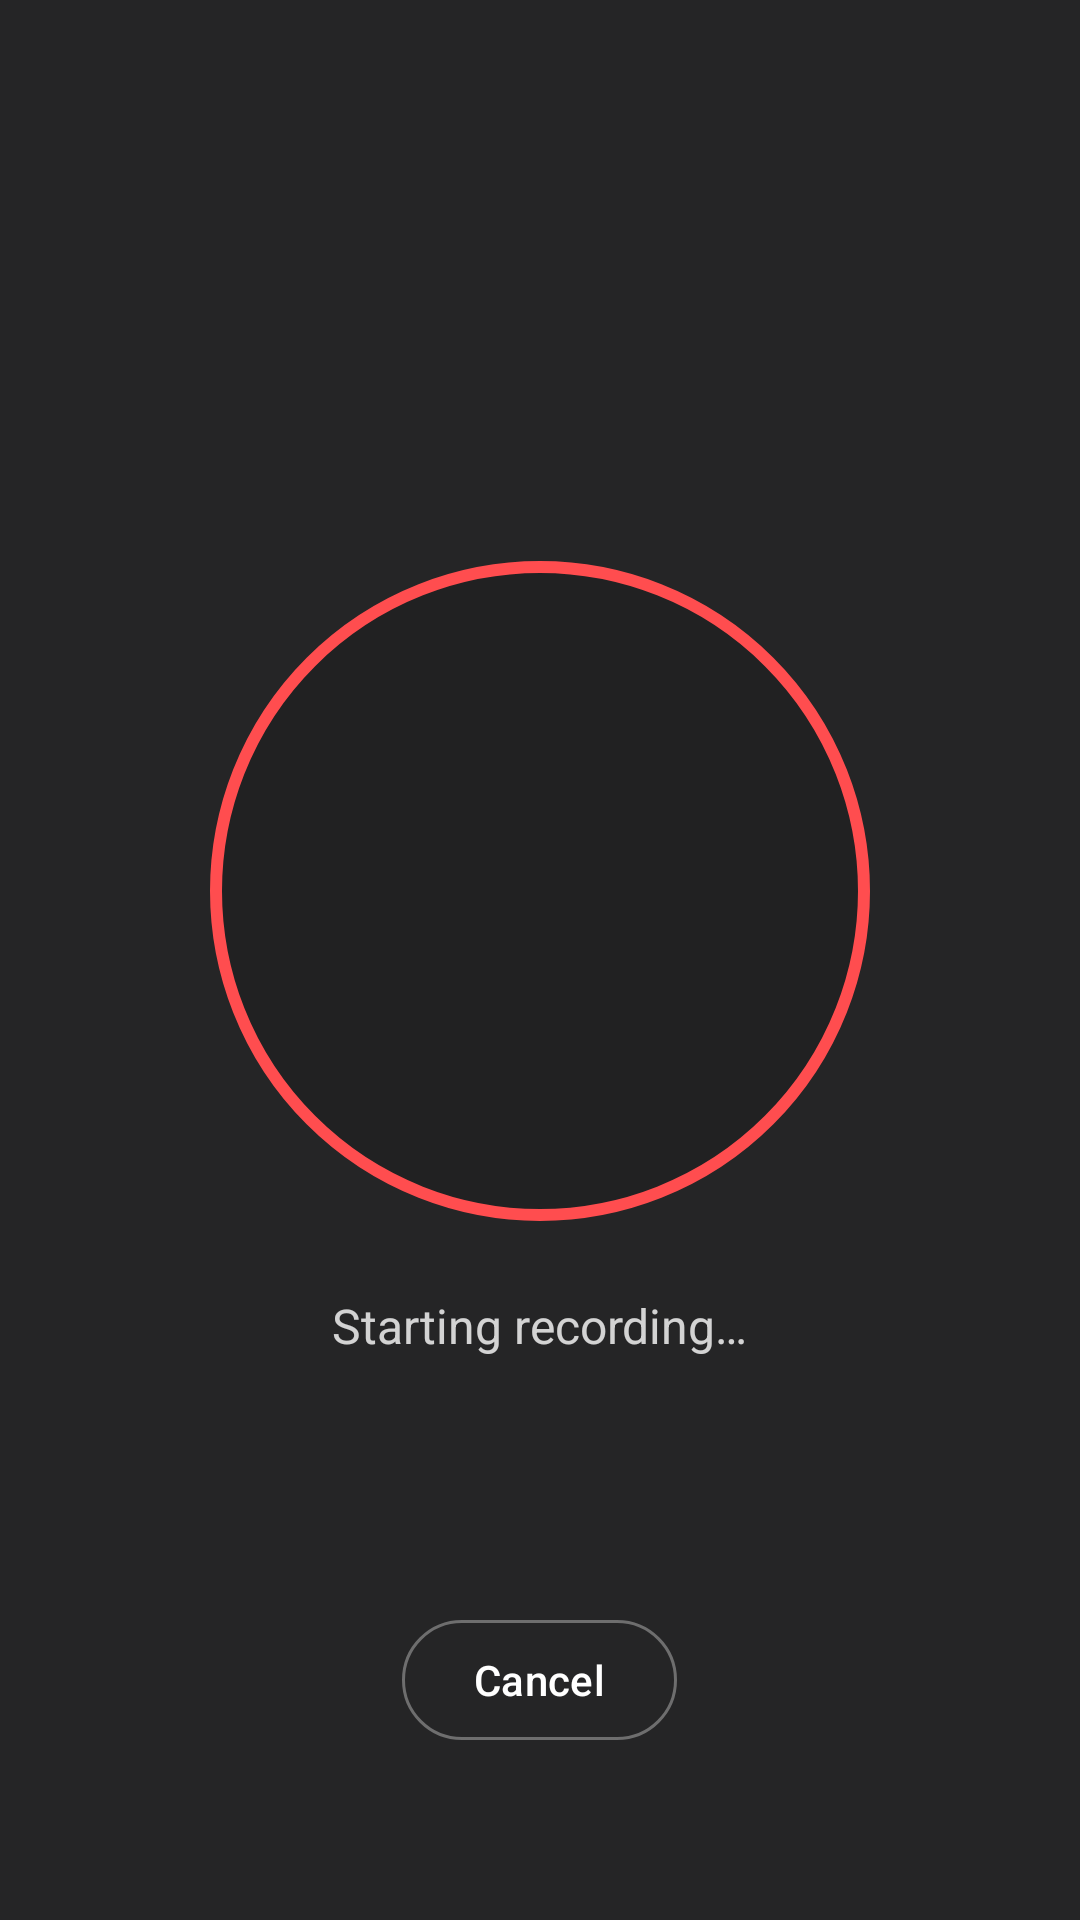

Android layout source for this screen:
<!-- AndroidManifest.xml: application theme Theme.ScreenVideoRecorder -->
<!-- res/layout/overlay_countdown.xml -->
<?xml version="1.0" encoding="utf-8"?>
<FrameLayout xmlns:android="http://schemas.android.com/apk/res/android"
    xmlns:app="http://schemas.android.com/apk/res-auto"
    android:layout_width="match_parent"
    android:layout_height="match_parent"
    android:background="@drawable/bg_countdown_scrim">

    <LinearLayout
        android:layout_width="wrap_content"
        android:layout_height="wrap_content"
        android:layout_gravity="center"
        android:orientation="vertical"
        android:gravity="center">

        <FrameLayout
            android:id="@+id/countdownRing"
            android:layout_width="220dp"
            android:layout_height="220dp"
            android:background="@drawable/bg_countdown_ring">

            <TextView
                android:id="@+id/countdownText"
                android:layout_width="wrap_content"
                android:layout_height="wrap_content"
                android:layout_gravity="center"
                android:textSize="120sp"
                android:textStyle="bold"
                android:textColor="@color/white"
                android:includeFontPadding="false"
                xmlns:tools="http://schemas.android.com/tools"
                tools:text="3"/>
        </FrameLayout>

        <TextView
            android:layout_width="wrap_content"
            android:layout_height="wrap_content"
            android:layout_marginTop="24dp"
            android:text="@string/notif_countdown_title"
            android:textColor="#CCFFFFFF"
            android:textSize="16sp"/>
    </LinearLayout>

    <com.google.android.material.button.MaterialButton
        android:id="@+id/cancelBtn"
        style="?attr/materialButtonOutlinedStyle"
        android:layout_width="wrap_content"
        android:layout_height="48dp"
        android:layout_gravity="bottom|center_horizontal"
        android:layout_marginBottom="56dp"
        android:text="@string/countdown_cancel"
        android:textColor="@color/white"
        app:cornerRadius="24dp"
        app:strokeColor="#55FFFFFF"/>
</FrameLayout>
<!-- resources referenced by this layout -->
<resources>
  <color name="white">#FFFFFFFF</color>
  <!-- drawable bg_countdown_ring (drawable) -->
  <?xml version="1.0" encoding="utf-8"?>
  <shape xmlns:android="http://schemas.android.com/apk/res/android"
      android:shape="oval">
      <solid android:color="#1A000000"/>
      <stroke android:width="4dp" android:color="#FF4D4F"/>
  </shape>
  <!-- drawable bg_countdown_scrim (drawable) -->
  <?xml version="1.0" encoding="utf-8"?>
  <shape xmlns:android="http://schemas.android.com/apk/res/android"
      android:shape="rectangle">
      <solid android:color="#D9000000"/>
  </shape>
  <string name="countdown_cancel">Cancel</string>
  <string name="notif_countdown_title">Starting recording…</string>
  <style name="Theme.ScreenVideoRecorder" parent="Base.Theme.ScreenVideoRecorder" />
  <style name="Base.Theme.ScreenVideoRecorder" parent="Theme.Material3.DayNight.NoActionBar">
          <item name="colorPrimary">@color/brand_indigo_dark</item>
          <item name="colorOnPrimary">@color/white</item>
          <item name="colorPrimaryContainer">#E3E5FF</item>
          <item name="colorOnPrimaryContainer">#121366</item>
  
          <item name="colorSecondary">@color/record_red</item>
          <item name="colorOnSecondary">@color/white</item>
  
          <item name="android:colorBackground">@color/surface_light</item>
          <item name="colorSurface">@color/surface_light</item>
          <item name="colorOnSurface">@color/on_surface_light</item>
          <item name="colorSurfaceContainer">@color/surface_container_light</item>
          <item name="colorSurfaceVariant">@color/surface_variant_light</item>
          <item name="colorOnSurfaceVariant">@color/on_surface_variant_light</item>
          <item name="colorOutline">@color/outline_light</item>
  
          <item name="android:statusBarColor">@android:color/transparent</item>
          <item name="android:navigationBarColor">@android:color/transparent</item>
          <item name="android:windowLightStatusBar" tools:targetApi="m">true</item>
          <item name="android:windowLightNavigationBar" tools:targetApi="o_mr1">true</item>
  
          <item name="materialAlertDialogTheme">@style/ThemeOverlay.App.MaterialAlertDialog</item>
          <item name="bottomSheetDialogTheme">@style/ThemeOverlay.App.BottomSheetDialog</item>
      </style>
  <color name="brand_indigo_dark">#5B61E6</color>
  <color name="record_red">#FF4D4F</color>
  <color name="surface_light">#FBFBFF</color>
  <color name="on_surface_light">#13161C</color>
  <color name="surface_container_light">#F4F5FA</color>
  <color name="surface_variant_light">#EEEFF5</color>
  <color name="on_surface_variant_light">#555B68</color>
  <color name="outline_light">#D7D9E2</color>
  <style name="ThemeOverlay.App.MaterialAlertDialog" parent="ThemeOverlay.Material3.MaterialAlertDialog">
          <item name="shapeAppearanceOverlay">@style/ShapeAppearance.App.LargeRounded</item>
      </style>
  <style name="ThemeOverlay.App.BottomSheetDialog" parent="ThemeOverlay.Material3.BottomSheetDialog">
          <item name="bottomSheetStyle">@style/Widget.App.BottomSheet</item>
      </style>
  <style name="ShapeAppearance.App.LargeRounded" parent="">
          <item name="cornerFamily">rounded</item>
          <item name="cornerSize">24dp</item>
      </style>
  <style name="Widget.App.BottomSheet" parent="Widget.Material3.BottomSheet">
          <item name="shapeAppearanceOverlay">@style/ShapeAppearance.App.BottomSheet</item>
      </style>
  <style name="ShapeAppearance.App.BottomSheet" parent="">
          <item name="cornerFamily">rounded</item>
          <item name="cornerSizeTopLeft">28dp</item>
          <item name="cornerSizeTopRight">28dp</item>
          <item name="cornerSizeBottomLeft">0dp</item>
          <item name="cornerSizeBottomRight">0dp</item>
      </style>
</resources>
